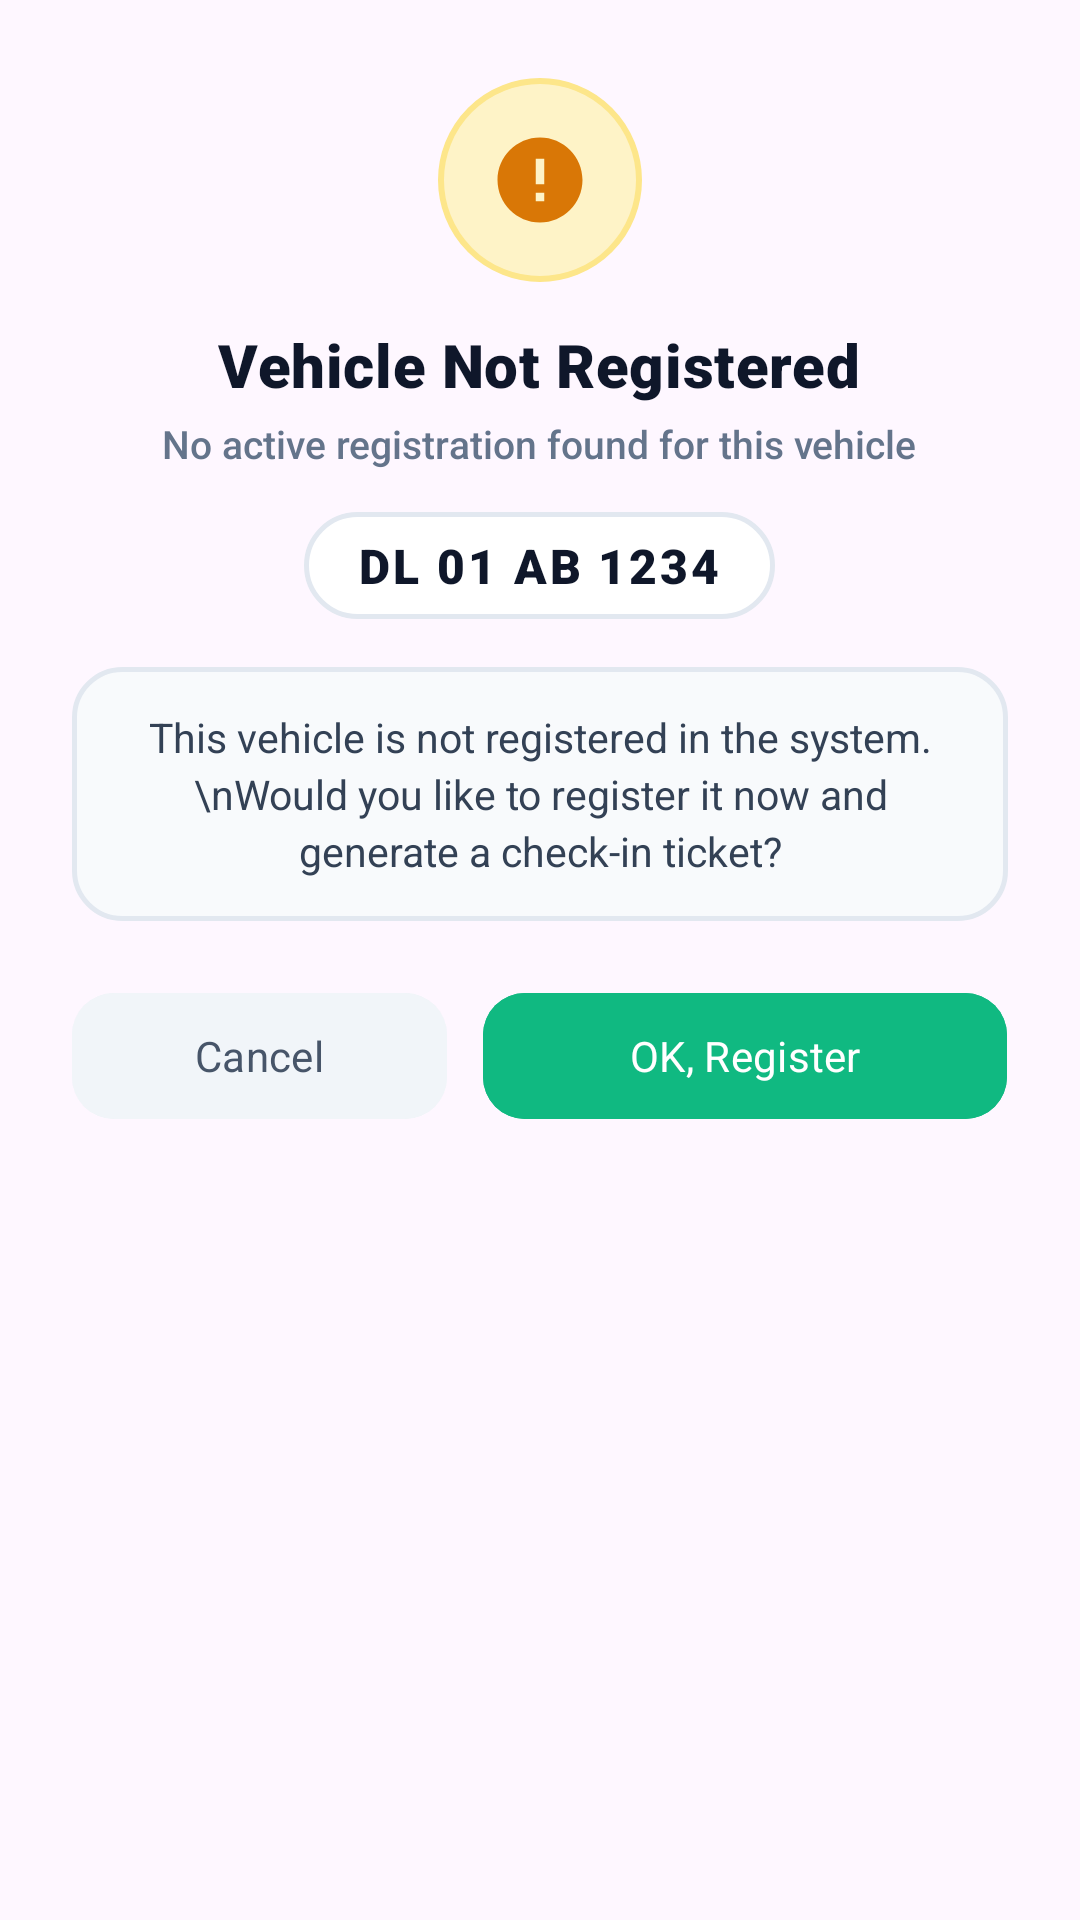

Layout XML and referenced resources for this Android screen:
<!-- AndroidManifest.xml: application theme Theme.SParkingNew -->
<!-- res/layout/dialog_unregistered_vehicle_prompt.xml -->
<?xml version="1.0" encoding="utf-8"?>
<LinearLayout xmlns:android="http://schemas.android.com/apk/res/android"
    xmlns:app="http://schemas.android.com/apk/res-auto"
    android:layout_width="match_parent"
    android:layout_height="wrap_content"
    android:background="@drawable/bg_dialog_rounded"
    android:gravity="center_horizontal"
    android:orientation="vertical"
    android:paddingStart="24dp"
    android:paddingTop="26dp"
    android:paddingEnd="24dp"
    android:paddingBottom="24dp">

    
    <FrameLayout
        android:layout_width="68dp"
        android:layout_height="68dp"
        android:background="@drawable/bg_warning_icon_circle">

        <ImageView
            android:layout_width="34dp"
            android:layout_height="34dp"
            android:layout_gravity="center"
            android:contentDescription="Unregistered Vehicle Icon"
            android:src="@drawable/ic_alert_circle"
            app:tint="#D97706" />
    </FrameLayout>

    
    <TextView
        android:id="@+id/tv_unreg_dialog_title"
        android:layout_width="wrap_content"
        android:layout_height="wrap_content"
        android:layout_marginTop="14dp"
        android:fontFamily="sans-serif-black"
        android:letterSpacing="0.01"
        android:text="Vehicle Not Registered"
        android:textColor="#0F172A"
        android:textSize="20sp"
        android:textStyle="bold" />

    
    <TextView
        android:id="@+id/tv_unreg_dialog_subtitle"
        android:layout_width="wrap_content"
        android:layout_height="wrap_content"
        android:layout_marginTop="4dp"
        android:fontFamily="sans-serif-medium"
        android:gravity="center"
        android:text="No active registration found for this vehicle"
        android:textColor="#64748B"
        android:textSize="13sp" />

    
    <TextView
        android:id="@+id/tv_unreg_dialog_vehicle_no"
        android:layout_width="wrap_content"
        android:layout_height="wrap_content"
        android:layout_marginTop="14dp"
        android:background="@drawable/bg_pill_input"
        android:fontFamily="sans-serif-black"
        android:letterSpacing="0.06"
        android:paddingStart="18dp"
        android:paddingTop="7dp"
        android:paddingEnd="18dp"
        android:paddingBottom="7dp"
        android:text="DL 01 AB 1234"
        android:textColor="#0F172A"
        android:textSize="16sp" />

    
    <LinearLayout
        android:layout_width="match_parent"
        android:layout_height="wrap_content"
        android:layout_marginTop="16dp"
        android:background="@drawable/bg_receipt_summary_card"
        android:orientation="vertical"
        android:padding="14dp">

        <TextView
            android:id="@+id/tv_unreg_dialog_message"
            android:layout_width="match_parent"
            android:layout_height="wrap_content"
            android:fontFamily="sans-serif"
            android:gravity="center"
            android:lineSpacingExtra="3dp"
            android:text="This vehicle is not registered in the system.\nWould you like to register it now and generate a check-in ticket?"
            android:textColor="#334155"
            android:textSize="13.5sp" />
    </LinearLayout>

    
    <LinearLayout
        android:layout_width="match_parent"
        android:layout_height="wrap_content"
        android:layout_marginTop="20dp"
        android:orientation="horizontal">

        
        <com.google.android.material.button.MaterialButton
            android:id="@+id/btn_cancel_unreg"
            style="@style/Widget.Material3.Button.TonalButton"
            android:layout_width="0dp"
            android:layout_height="50dp"
            android:layout_marginEnd="6dp"
            android:layout_weight="1"
            android:backgroundTint="#F1F5F9"
            android:fontFamily="sans-serif-bold"
            android:text="Cancel"
            android:textAllCaps="false"
            android:textColor="#475569"
            android:textSize="14sp"
            app:cornerRadius="14dp" />

        
        <com.google.android.material.button.MaterialButton
            android:id="@+id/btn_confirm_register"
            android:layout_width="0dp"
            android:layout_height="50dp"
            android:layout_marginStart="6dp"
            android:layout_weight="1.4"
            android:backgroundTint="#10B981"
            android:elevation="3dp"
            android:fontFamily="sans-serif-bold"
            android:text="OK, Register"
            android:textAllCaps="false"
            android:textColor="@color/white"
            android:textSize="14sp"
            app:cornerRadius="14dp"
            app:icon="@drawable/ic_arrow_forward"
            app:iconGravity="textEnd"
            app:iconTint="@color/white" />
    </LinearLayout>

</LinearLayout>
<!-- resources referenced by this layout -->
<resources>
  <color name="white">#FFFFFFFF</color>
  <!-- drawable bg_pill_input (drawable) -->
  <?xml version="1.0" encoding="utf-8"?>
  <shape xmlns:android="http://schemas.android.com/apk/res/android"
      android:shape="rectangle">
      <corners android:radius="30dp" />
      <solid android:color="#FFFFFFFF" />
      <stroke
          android:width="1.5dp"
          android:color="#E2E8F0" />
  </shape>
  <!-- drawable bg_receipt_summary_card (drawable) -->
  <?xml version="1.0" encoding="utf-8"?>
  <shape xmlns:android="http://schemas.android.com/apk/res/android"
      android:shape="rectangle">
      <corners android:radius="16dp" />
      <solid android:color="#F8FAFC" />
      <stroke
          android:width="1.5dp"
          android:color="#E2E8F0" />
  </shape>
  <!-- drawable bg_warning_icon_circle (drawable) -->
  <?xml version="1.0" encoding="utf-8"?>
  <shape xmlns:android="http://schemas.android.com/apk/res/android"
      android:shape="oval">
      <solid android:color="#FEF3C7" />
      <stroke
          android:width="2dp"
          android:color="#FDE68A" />
  </shape>
  <!-- drawable ic_alert_circle (drawable) -->
  <vector xmlns:android="http://schemas.android.com/apk/res/android"
      android:width="24dp"
      android:height="24dp"
      android:viewportWidth="24"
      android:viewportHeight="24">
      <path
          android:fillColor="#FF000000"
          android:pathData="M12,2C6.48,2 2,6.48 2,12s4.48,10 10,10 10,-4.48 10,-10S17.52,2 12,2zm1,15h-2v-2h2v2zm0,-4h-2V7h2v6z"/>
  </vector>
  <style name="Theme.SParkingNew" parent="Base.Theme.SParkingNew" />
  <style name="Base.Theme.SParkingNew" parent="Theme.Material3.DayNight.NoActionBar">
          
          <item name="android:statusBarColor">#0F172A</item>
          <item name="android:windowLightStatusBar" tools:targetApi="m">false</item>
      </style>
</resources>
